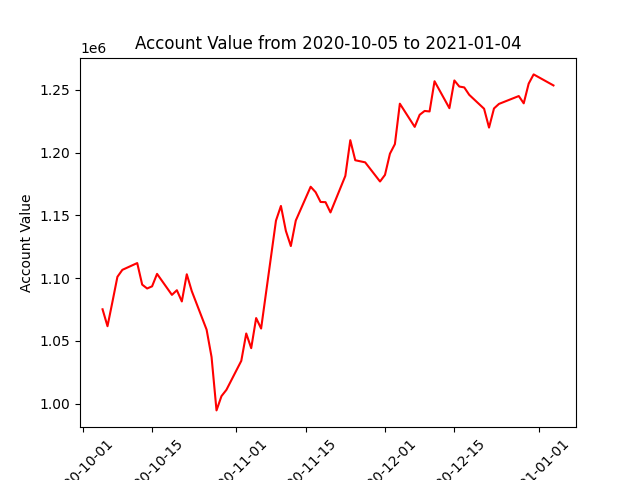

Values plotted in this chart, from the file beside it:
datadate, account_value
20201005, 1075192
20201006, 1061722
20201007, 1081194
20201008, 1101040
20201009, 1106597
20201012, 1111992
20201013, 1094831
20201014, 1091744
20201015, 1093478
20201016, 1103387
20201019, 1086666
20201020, 1090367
20201021, 1081437
20201022, 1103069
20201023, 1089726
20201026, 1058975
20201027, 1037200
20201028, 994690
20201029, 1006046
20201030, 1011067
20201102, 1034147
20201103, 1055925
20201104, 1044234
20201105, 1068202
20201106, 1059870
20201109, 1145798
20201110, 1157464
20201111, 1137578
20201112, 1125544
20201113, 1145859
20201116, 1172756
20201117, 1168433
20201118, 1160646
20201119, 1160471
20201120, 1152309
20201123, 1181405
20201124, 1209844
20201125, 1193857
20201127, 1192189
20201130, 1176920
20201201, 1182191
20201202, 1199075
20201203, 1206689
20201204, 1238879
20201207, 1220414
20201208, 1230050
20201209, 1233094
20201210, 1232702
20201211, 1256745
20201214, 1235305
20201215, 1257385
20201216, 1252533
20201217, 1251847
20201218, 1245938
20201221, 1234863
20201222, 1219861
20201223, 1235089
20201224, 1238700
20201228, 1244966
20201229, 1239165
... 3 more rows
